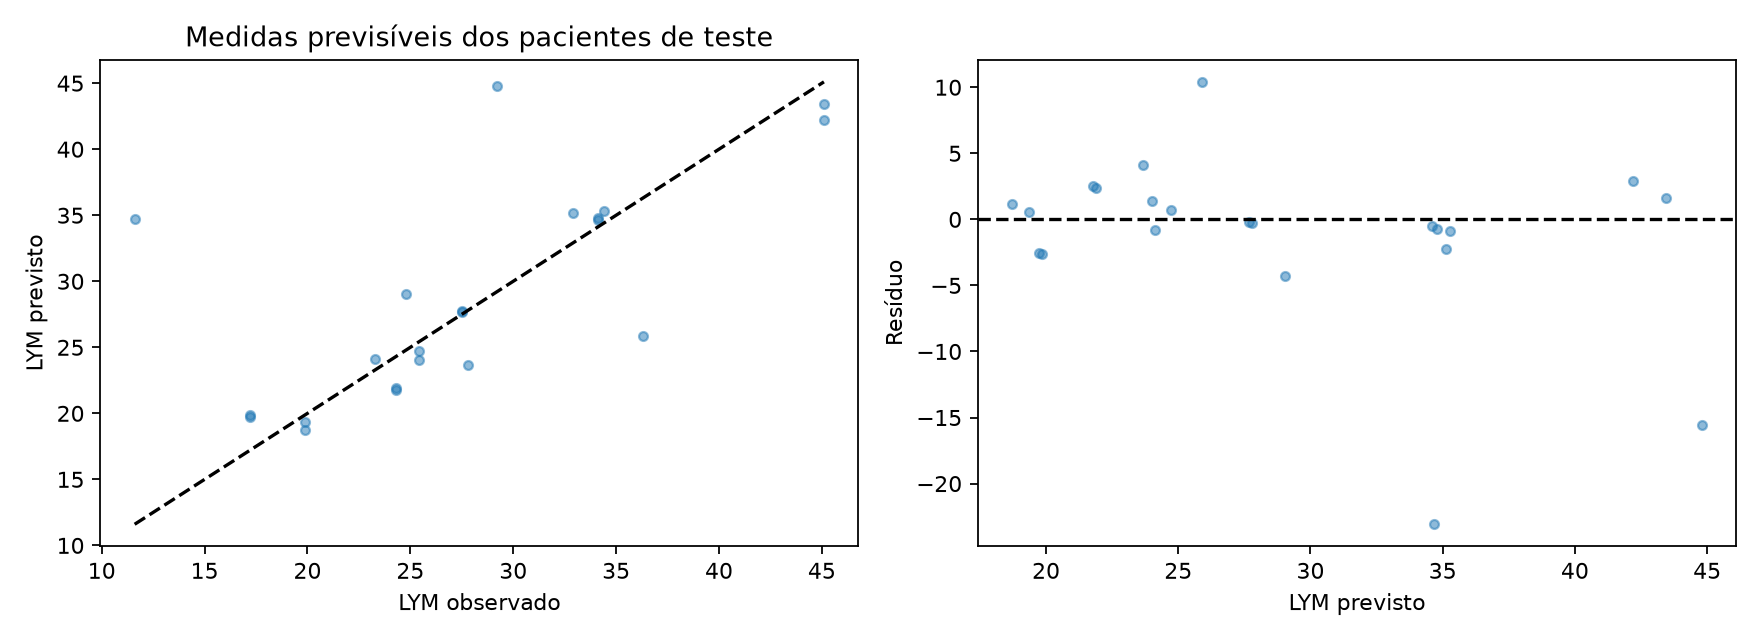

The file beside this chart, header and first rows:
row, id, time, observed, predicted
12, 5, 1660, 34.4, 35.29
16, 7, 772.0, 45.1, 43.45
17, 7, 780.0, 45.1, 42.21
18, 7, 1344, 29.2, 44.79
34, 16, 772.0, 34.1, 34.79
35, 16, 780.0, 34.1, 34.6
36, 16, 1632, 32.9, 35.14
70, 32, 844.0, 25.4, 24
71, 32, 852.0, 25.4, 24.72
72, 32, 1560, 27.8, 23.68
73, 33, 964.0, 19.9, 18.72
74, 33, 972.0, 19.9, 19.36
75, 33, 1632, 36.3, 25.89
82, 38, 844.0, 24.3, 21.76
83, 38, 852.0, 24.3, 21.89
84, 38, 1512, 23.3, 24.13
91, 42, 844.0, 27.5, 27.68
92, 42, 852.0, 27.5, 27.78
93, 42, 1536, 11.6, 34.68
100, 49, 1276, 17.2, 19.73
101, 49, 1284, 17.2, 19.85
102, 49, 2112, 24.8, 29.05
